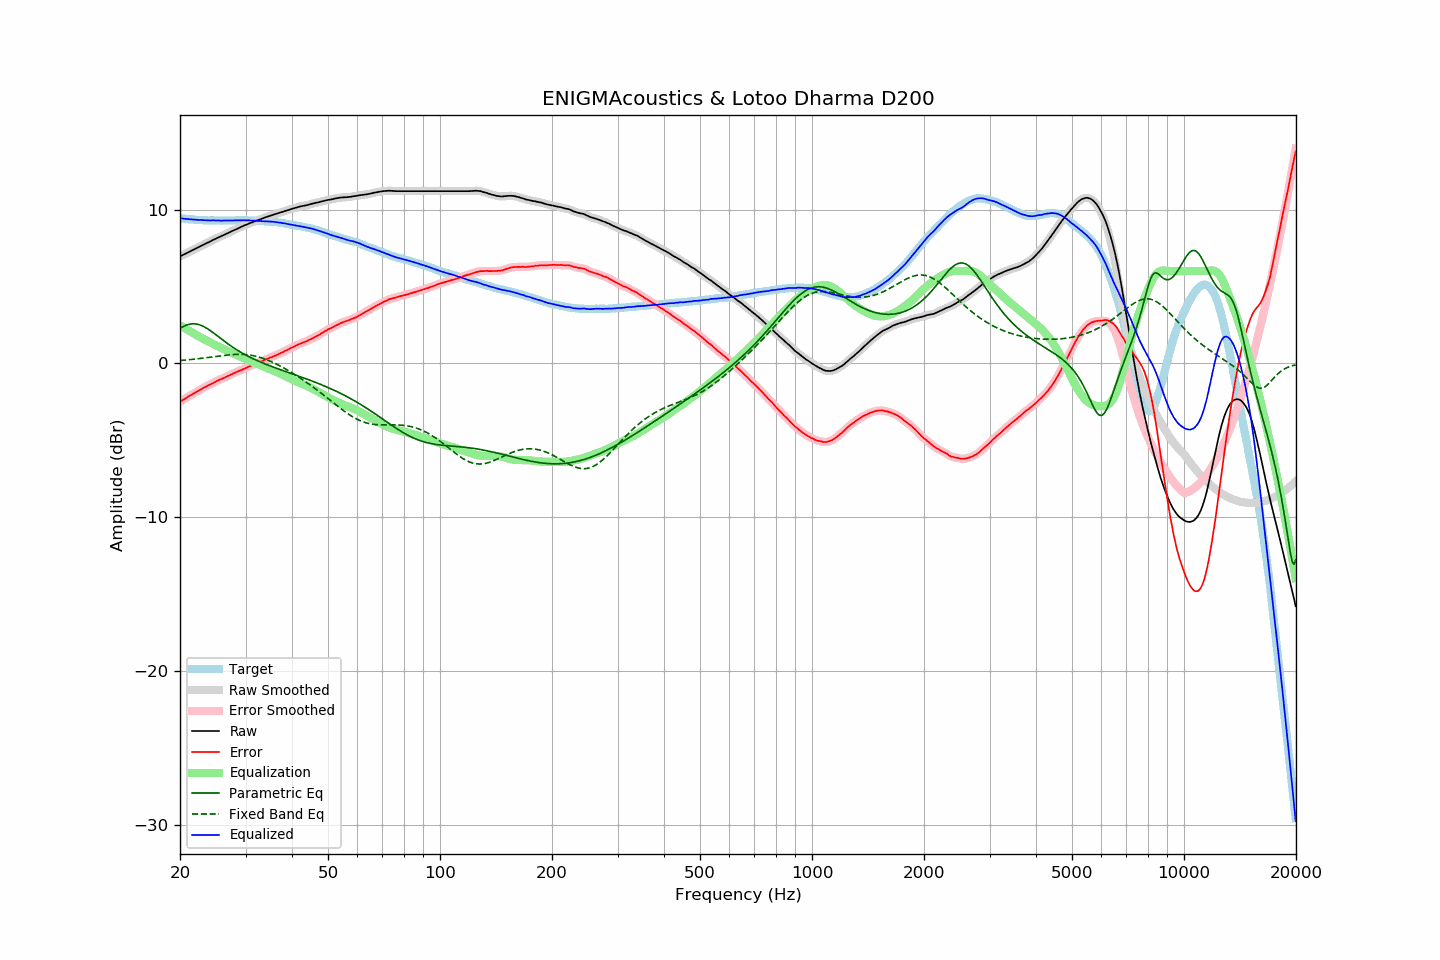

The data file committed next to this chart (first rows):
frequency, raw, error, smoothed, error_smoothed, equalization, parametric_eq, fixed_band_eq, equalized_raw, equalized_smoothed, target
20.00, 6.96, -2.48, 6.96, -2.48, 2.48, 2.29, 0.19, 9.44, 9.44, 9.44
20.20, 7.01, -2.42, 7.01, -2.42, 2.42, 2.35, 0.20, 9.43, 9.43, 9.43
20.40, 7.06, -2.36, 7.06, -2.36, 2.35, 2.40, 0.21, 9.41, 9.41, 9.42
20.61, 7.11, -2.30, 7.11, -2.29, 2.29, 2.45, 0.22, 9.40, 9.40, 9.41
20.81, 7.16, -2.23, 7.16, -2.23, 2.23, 2.49, 0.23, 9.39, 9.39, 9.39
21.02, 7.22, -2.16, 7.22, -2.16, 2.17, 2.52, 0.24, 9.39, 9.38, 9.38
21.23, 7.27, -2.10, 7.27, -2.10, 2.10, 2.55, 0.25, 9.37, 9.37, 9.37
21.44, 7.32, -2.06, 7.32, -2.04, 2.04, 2.57, 0.26, 9.36, 9.37, 9.38
21.66, 7.38, -1.98, 7.38, -1.98, 1.98, 2.58, 0.27, 9.36, 9.36, 9.36
21.87, 7.43, -1.92, 7.43, -1.92, 1.92, 2.57, 0.28, 9.35, 9.35, 9.35
22.09, 7.48, -1.85, 7.48, -1.86, 1.86, 2.56, 0.29, 9.34, 9.34, 9.33
22.31, 7.53, -1.80, 7.53, -1.80, 1.80, 2.55, 0.30, 9.33, 9.33, 9.33
22.54, 7.58, -1.75, 7.58, -1.74, 1.74, 2.52, 0.32, 9.32, 9.32, 9.32
22.76, 7.64, -1.68, 7.64, -1.68, 1.68, 2.48, 0.33, 9.32, 9.32, 9.32
22.99, 7.69, -1.62, 7.69, -1.62, 1.63, 2.44, 0.34, 9.32, 9.32, 9.31
23.22, 7.74, -1.56, 7.74, -1.57, 1.57, 2.39, 0.36, 9.31, 9.31, 9.30
23.45, 7.79, -1.52, 7.79, -1.51, 1.52, 2.33, 0.37, 9.30, 9.30, 9.31
23.69, 7.84, -1.46, 7.84, -1.46, 1.46, 2.26, 0.38, 9.30, 9.30, 9.30
23.92, 7.89, -1.40, 7.89, -1.41, 1.41, 2.20, 0.40, 9.30, 9.30, 9.29
24.16, 7.94, -1.36, 7.94, -1.35, 1.35, 2.12, 0.41, 9.29, 9.29, 9.30
24.40, 8.00, -1.30, 8.00, -1.30, 1.30, 2.05, 0.43, 9.30, 9.30, 9.30
24.65, 8.05, -1.25, 8.05, -1.25, 1.25, 1.97, 0.44, 9.30, 9.30, 9.30
24.89, 8.10, -1.20, 8.10, -1.19, 1.19, 1.89, 0.45, 9.29, 9.30, 9.30
25.14, 8.15, -1.14, 8.15, -1.14, 1.14, 1.81, 0.47, 9.29, 9.29, 9.29
25.39, 8.20, -1.09, 8.20, -1.09, 1.09, 1.73, 0.48, 9.29, 9.29, 9.29
25.65, 8.24, -1.05, 8.24, -1.04, 1.04, 1.65, 0.50, 9.28, 9.29, 9.28
25.91, 8.29, -1.00, 8.29, -1.00, 1.00, 1.57, 0.51, 9.28, 9.29, 9.28
26.16, 8.34, -0.95, 8.34, -0.95, 0.95, 1.49, 0.52, 9.29, 9.28, 9.29
26.43, 8.39, -0.90, 8.39, -0.90, 0.90, 1.41, 0.53, 9.29, 9.29, 9.29
26.69, 8.44, -0.85, 8.44, -0.85, 0.85, 1.34, 0.54, 9.29, 9.29, 9.29
26.96, 8.49, -0.80, 8.49, -0.80, 0.80, 1.26, 0.55, 9.29, 9.29, 9.29
27.23, 8.54, -0.75, 8.54, -0.75, 0.75, 1.19, 0.56, 9.29, 9.29, 9.29
27.50, 8.59, -0.70, 8.59, -0.70, 0.70, 1.11, 0.57, 9.29, 9.29, 9.29
27.77, 8.64, -0.66, 8.64, -0.65, 0.66, 1.04, 0.58, 9.30, 9.30, 9.30
28.05, 8.69, -0.61, 8.69, -0.61, 0.61, 0.97, 0.59, 9.30, 9.30, 9.30
28.33, 8.74, -0.56, 8.74, -0.56, 0.56, 0.91, 0.59, 9.30, 9.30, 9.30
28.62, 8.79, -0.51, 8.79, -0.52, 0.52, 0.84, 0.59, 9.31, 9.31, 9.30
28.90, 8.83, -0.48, 8.83, -0.48, 0.48, 0.78, 0.59, 9.30, 9.31, 9.31
29.19, 8.88, -0.43, 8.88, -0.43, 0.43, 0.72, 0.59, 9.31, 9.31, 9.31
29.48, 8.92, -0.39, 8.92, -0.39, 0.38, 0.66, 0.59, 9.30, 9.31, 9.31
29.78, 8.97, -0.34, 8.97, -0.34, 0.34, 0.60, 0.58, 9.31, 9.30, 9.31
30.08, 9.01, -0.30, 9.01, -0.29, 0.29, 0.54, 0.57, 9.30, 9.30, 9.31
30.38, 9.05, -0.25, 9.05, -0.24, 0.25, 0.49, 0.56, 9.30, 9.30, 9.29
30.68, 9.10, -0.19, 9.10, -0.20, 0.20, 0.43, 0.55, 9.30, 9.30, 9.29
30.99, 9.14, -0.15, 9.14, -0.15, 0.15, 0.38, 0.54, 9.29, 9.29, 9.29
31.30, 9.18, -0.11, 9.18, -0.11, 0.11, 0.33, 0.52, 9.28, 9.29, 9.29
31.61, 9.22, -0.07, 9.22, -0.06, 0.06, 0.28, 0.50, 9.28, 9.28, 9.29
31.93, 9.26, -0.01, 9.26, -0.02, 0.02, 0.23, 0.47, 9.27, 9.27, 9.26
32.24, 9.30, 0.03, 9.30, 0.03, -0.03, 0.19, 0.45, 9.27, 9.27, 9.27
32.57, 9.34, 0.08, 9.34, 0.08, -0.07, 0.14, 0.42, 9.27, 9.27, 9.26
32.89, 9.38, 0.12, 9.38, 0.12, -0.12, 0.10, 0.39, 9.26, 9.26, 9.26
33.22, 9.41, 0.15, 9.41, 0.16, -0.16, 0.05, 0.36, 9.25, 9.25, 9.26
33.55, 9.45, 0.20, 9.45, 0.20, -0.21, 0.01, 0.32, 9.24, 9.24, 9.25
33.89, 9.49, 0.25, 9.49, 0.25, -0.25, -0.03, 0.28, 9.24, 9.24, 9.24
34.23, 9.53, 0.30, 9.53, 0.30, -0.29, -0.08, 0.24, 9.24, 9.24, 9.23
34.57, 9.56, 0.33, 9.56, 0.34, -0.33, -0.12, 0.20, 9.23, 9.23, 9.23
34.92, 9.60, 0.39, 9.60, 0.38, -0.37, -0.16, 0.16, 9.23, 9.22, 9.21
35.27, 9.63, 0.40, 9.63, 0.41, -0.42, -0.20, 0.11, 9.21, 9.22, 9.23
35.62, 9.67, 0.46, 9.67, 0.45, -0.46, -0.24, 0.06, 9.21, 9.21, 9.21
35.97, 9.70, 0.50, 9.70, 0.50, -0.50, -0.27, 0.01, 9.20, 9.19, 9.20
... 635 more rows
